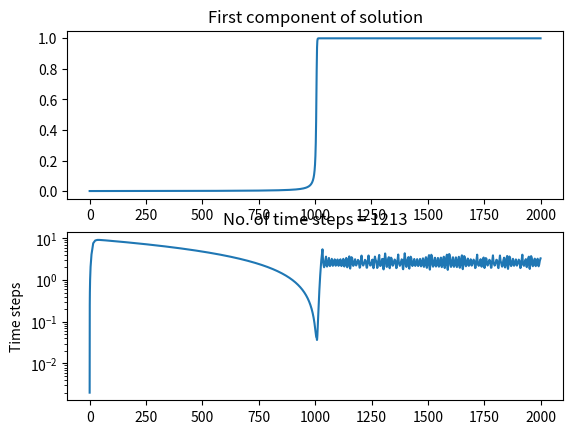
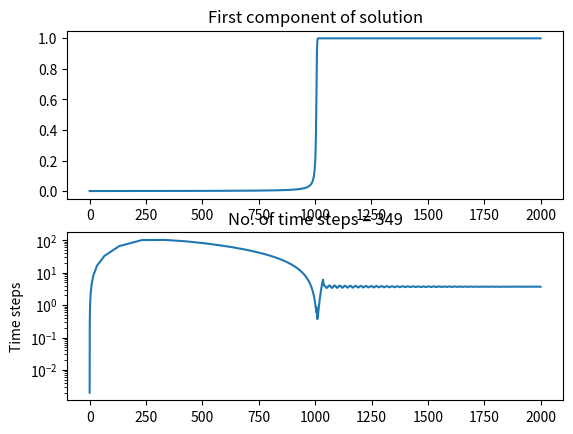

Reproduce these figures in Python, in order.
import numpy as np
import numpy.linalg as npla
import matplotlib.pyplot as plt

def ode45(f, tspan, y0, tol=1e-6):
    '''
    function [tt, yy] = ode324(f, tspan, y0, tol)
    ODE324 - ODE IVP sovler by Dr Hale and Mr B. Ndhlela
    INPUTS:  A function handle f = @(t,y) ... such that dy/dt = f(t,y)
             The times span tspan(1) < t <tspane(end)
             The initial condition y(tspan(1)) - y0
             The required accuracy, tol.
    OUTPUTS: The selected time steps tt, and solution values yy.
    '''

    # Initial step size
    h = np.sqrt(tol)
    # Initialise solver
    t    = tspan[0]
    tend = tspan[1]
    yn   = y0
    flag = 0

    # Storage
    tt = t
    yy = yn

    # Loop through time:
    while (t < tend):

        # RK stages
        s1 = f(t, yn)
        s2 = f(t + (0.25)*h, yn + (0.25)*h * s1)
        s3 = f(t + (3./8.)*h, yn + (3./32.)*h*s1 + (9./32.)*h*s2)
        s4 = f(t + (12./13.)* h, yn + (1932./2197)*h*s1 - (7200./2197.)*h*s2 + (7296./2197.)*h*s3)
        s5 = f(t + h, yn  + (439./216.)*h*s1 - 8.0*h*s2 + (3680./513.)*h*s3 - (845./4104.)*h*s4)
        s6 = f(t + .5 * h, yn - (8./27.)*h*s1 + 2.0*h*s2 - (3544./2565.)*h*s3 + (1859.0/4104.0)*h*s4 - (11./40.)*h*s5)
        p  = 5;
        yn1 = yn + h*((16.0/135.0)*s1 + (6656.0/12825.0)*s3 + (28561.0/56430.0)*s4 - (9.0/50.)*s5 + (2./55.)*s6) ;
        # Error estimate
        err = h * abs((1.0/360.0)*s1 - (128.0/4275.0)*s3 - (2197.0/75240.0)*s4 + (1.0/50.0)*s5 + (2.0/55.0)*s6) ;
        # Step size adjust
        hnew = 0.8*(tol*np.min(abs(yn1)/err))**(1.0/(p+1.0)) * h
        hnew = min(hnew, 2.0*h)        # Don't let h grow too fast.

        if (npla.norm([err, 0], float("inf")) > tol): # Error is too large!
            if (flag == 0):                # Try the new time step
                flag = 1                  # Set flag to remember failure
            else:                          # Time step failed
                hnew = h/2.0              # Take half of old one
        else:                              # Error is small enough!
            # Store solution and move to next time
            yn = yn1
            t = t + h
            yy = np.hstack((yy, yn1))
            tt = np.hstack((tt, t))
            # Successful step. Set flag to happy.
            flag = 0

        # Choose next step (ensure we finish at the end of the interval!)
        h = min(hnew, tend - t)

    # Transpose for convenience
    tt = tt.T
    yy = yy.T

    # Plot first component of solution
    plt.subplot(211)
    plt.plot(tt, yy[:,])
    plt.title('First component of solution')

    # Plot time steps as a function of time
    dtt = tt[2:-1] - tt[1:-2]
    plt.subplot(212)
    plt.plot(tt[2:-1], dtt)
    plt.yscale('log')
    plt.ylabel('Time steps')
    plt.title('No. of time steps = %s'%np.size(tt))
    plt.show()

    return (tt, yy)

def ode23(f, tspan, y0, tol=1e-6):
    '''
    function [tt, yy] = ode324(f, tspan, y0, tol)
    ODE324 - ODE IVP sovler by Dr Hale and Mr B. Ndhlela
    INPUTS:  A function handle f = @(t,y) ... such that dy/dt = f(t,y)
             The times span tspan(1) < t <tspane(end)
             The initial condition y(tspan(1)) - y0
             The required accuracy, tol.
    OUTPUTS: The selected time steps tt, and solution values yy.
    '''

    # Initial step size
    h = np.sqrt(tol)

    # Initialise solver
    t    = tspan[0]
    tend = tspan[1]
    yn   = y0
    flag = 0

    # Storage
    tt = t;
    yy = yn;

    # Loop through time:
    while (t < tend):

        # RK stages
        s1 = f(t, yn)
        s2 = f(t + h, yn + h * s1)
        s3 = f(t + h/2.0, yn + (h/4.0)*(s1 + s2))
        p  = 3
        yn1 = yn + (h/6.0)*(s1 + 4.0*s3 + s2)
        # Error estimate
        err = h/3.0 * abs(s1 - 2.0*s3 + s2)

        # Step size adjust
        hnew = 0.8*(tol*np.min(abs(yn1)/err))**(1.0/(p+1.0)) * h;
        hnew = min(hnew, 2.0*h);        # Don't let h grow too fast.
        if npla.norm([err, 0], float('Inf')) > tol: # Error is too large!
            if (flag == 0):                # Try the new time step
                flag = 1;                  # Set flag to remember failure
            else:                          # Time step failed
                hnew = h/2.0;              # Take half of old one
        else:                              # Error is small enough!
            # Store solution and move to next time
            yn = yn1
            t = t + h;
            yy = np.hstack((yy, yn1));
            tt = np.hstack((tt, t));
            # Successful step. Set flag to happy.
            flag = 0;
        # Choose next step (ensure we finish at the end of the interval!)
        h = min(hnew, tend - t);

    # Transpose for convenience
    tt = tt.T
    yy = yy.T

    # Plot first component of solution
    plt.subplot(211)
    plt.plot(tt, yy[:,])
    plt.title('First component of solution')

    # Plot time steps as a function of time
    dtt = tt[2:-1] - tt[1:-2]
    plt.subplot(212)
    plt.plot(tt[2:-1], dtt)
    plt.yscale('log')
    plt.ylabel('Time steps')
    plt.title('No. of time steps = %s'%np.size(tt))
    plt.show()

    return (tt, yy)

if __name__ == "__main__":
    t_interval = [0, int(2.0/0.001)]
    f = lambda t, y: y**2 - y**3
    f0 = .001
    tt_a, yy_a = ode23(f, t_interval, f0)
    tt_b, yy_b = ode45(f, t_interval, f0)
